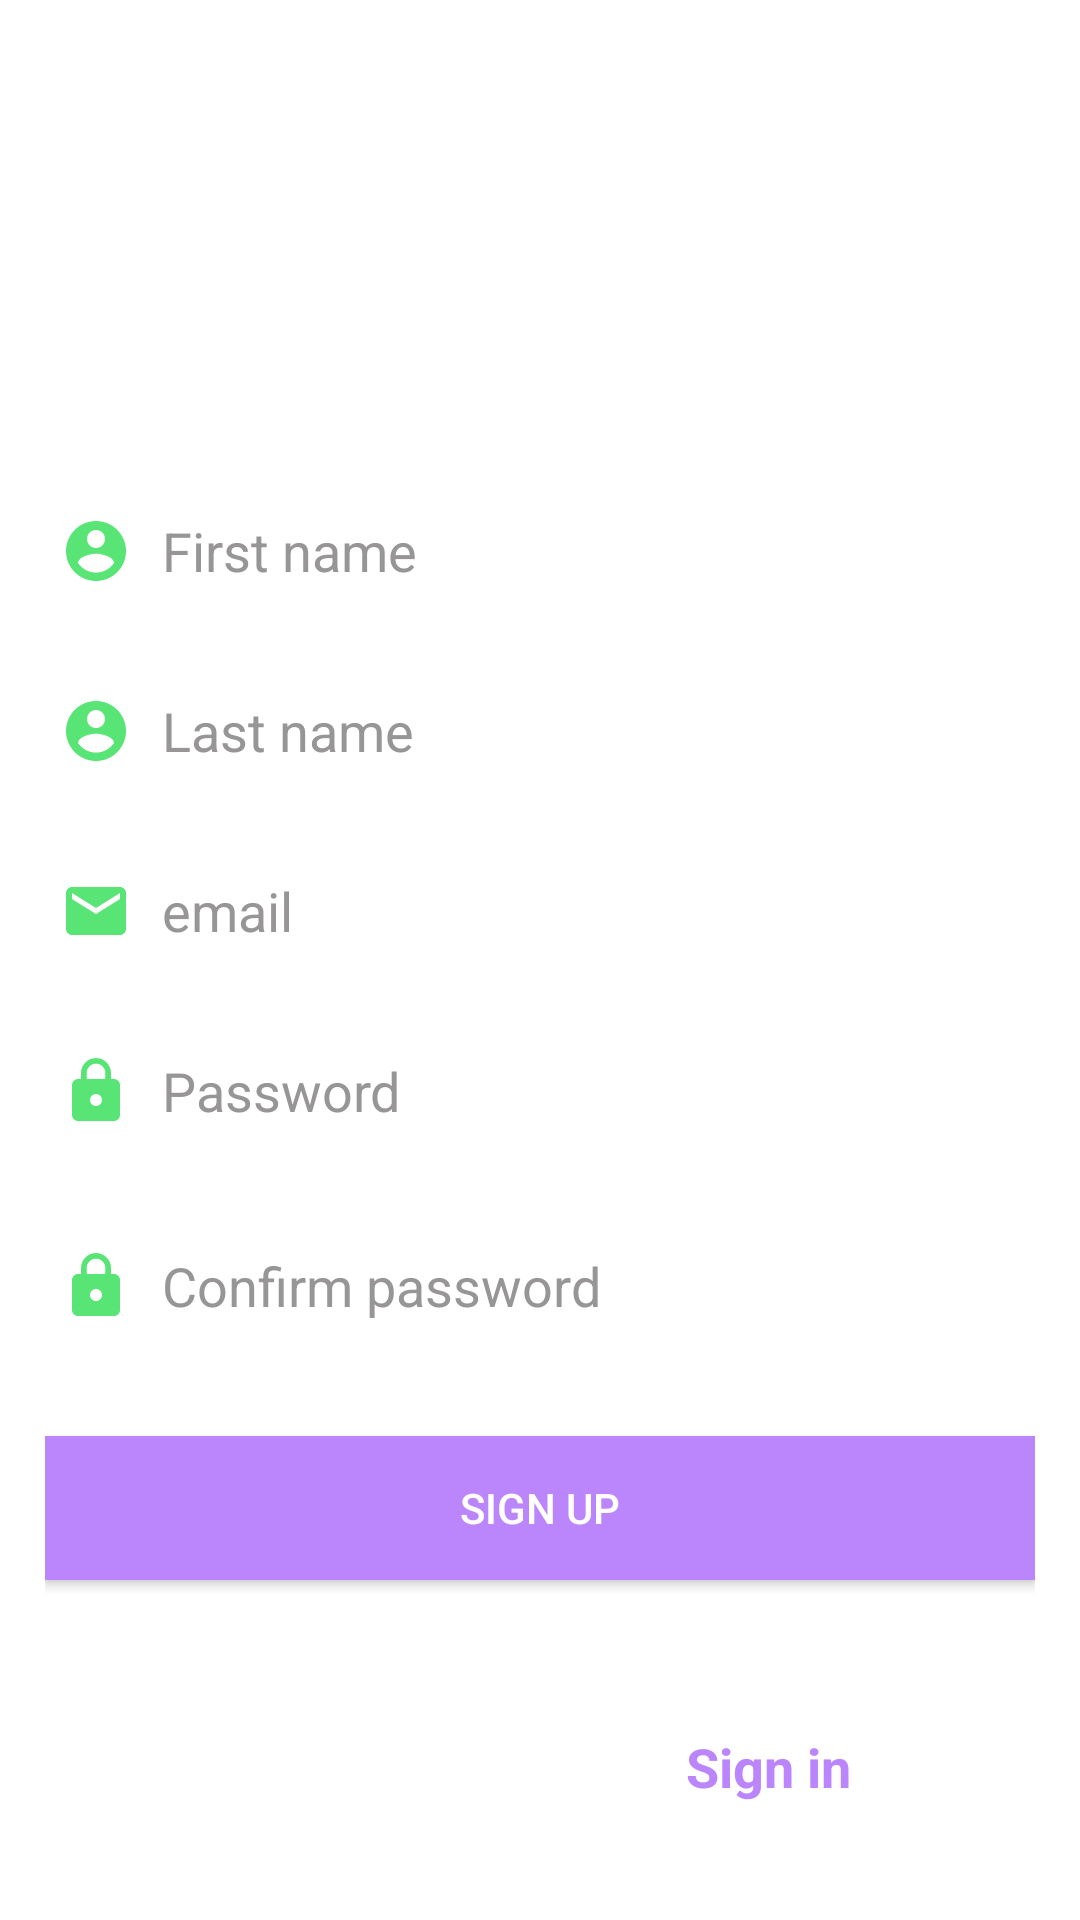

Produce the Android XML layout that renders to this screen, including the resource entries it uses.
<!-- AndroidManifest.xml: application theme Theme.AndroidServer -->
<!-- res/layout/activity_sign_up.xml -->
<?xml version="1.0" encoding="utf-8"?>
<RelativeLayout xmlns:android="http://schemas.android.com/apk/res/android"
    xmlns:app="http://schemas.android.com/apk/res-auto"
    xmlns:tools="http://schemas.android.com/tools"
    android:layout_width="match_parent"
    android:background="@drawable/background"
    android:layout_height="match_parent"
    android:layout_centerVertical="true"
    android:padding="15dp"
    tools:context=".screen.LoginActivity">
    <TextView
        android:layout_marginTop="100dp"
        android:layout_width="match_parent"
        android:layout_height="wrap_content"
        android:text="Sign Up"
        android:id="@+id/mtxTtile"
        android:textSize="25dp"
        android:textColor="@color/white"
        android:textStyle="bold"/>
    <com.google.android.material.textfield.TextInputEditText
        android:textColor="@color/white"
        android:textColorHint="#979595"
        android:layout_below="@id/mtxTtile"
        android:paddingStart="5dp"
        android:background="@null"
        android:drawableStart="@drawable/account"
        android:drawablePadding="10dp"
        android:layout_width="match_parent"
        android:id="@+id/medfirstname"
        app:hintAnimationEnabled="true"
        android:hint="First name"
        android:layout_marginTop="10dp"
        android:layout_height="50dp"
        android:inputType="textEmailAddress"
        app:errorEnabled="true"
        tools:ignore="RtlSymmetry">
    </com.google.android.material.textfield.TextInputEditText>
    <com.google.android.material.textfield.TextInputEditText
        android:textColorHint="#979595"
        android:textColor="@color/white"
        android:layout_below="@id/medfirstname"
        android:paddingStart="5dp"
        android:background="@null"
        android:drawableStart="@drawable/account"
        android:drawablePadding="10dp"
        android:layout_width="match_parent"
        android:id="@+id/medlastname"
        app:hintAnimationEnabled="true"
        android:hint="Last name"
        android:layout_marginTop="10dp"
        android:layout_height="50dp"
        android:inputType="textEmailAddress"
        app:errorEnabled="true"
        tools:ignore="RtlSymmetry">
    </com.google.android.material.textfield.TextInputEditText>
    <com.google.android.material.textfield.TextInputEditText
        android:textColorHint="#979595"
        android:textColor="@color/white"
        android:layout_below="@id/medlastname"
        android:paddingStart="5dp"
        android:background="@null"
        android:drawableStart="@drawable/ic_baseline_email_24"
        android:drawablePadding="10dp"
        android:layout_width="match_parent"
        android:id="@+id/medemail"
        app:hintAnimationEnabled="true"
        android:hint="email"
        android:layout_marginTop="10dp"
        android:layout_height="50dp"
        android:inputType="textEmailAddress"
        app:errorEnabled="true"
        tools:ignore="RtlSymmetry">
    </com.google.android.material.textfield.TextInputEditText>

    <com.google.android.material.textfield.TextInputEditText
        android:textColorHint="#979595"
        android:textColor="@color/white"
        android:layout_below="@id/medemail"
        android:paddingStart="5dp"
        android:background="@null"
        android:drawablePadding="10dp"
        android:drawableStart="@drawable/ic_baseline_lock_24"
        android:layout_marginTop="10dp"
        android:layout_width="match_parent"
        android:id="@+id/medpassword"
        android:hint="Password"
        app:passwordToggleEnabled="true"
        android:layout_height="50dp"
        android:inputType="textPassword"
        app:errorEnabled="true">
    </com.google.android.material.textfield.TextInputEditText>
    <com.google.android.material.textfield.TextInputEditText
        android:textColorHint="#979595"
        android:textColor="@color/white"
        android:layout_below="@id/medpassword"
        android:paddingStart="5dp"
        android:background="@null"
        android:drawableStart="@drawable/ic_baseline_lock_24"
        android:drawablePadding="10dp"
        android:layout_width="match_parent"
        android:id="@+id/medconfirmpassword"
        app:hintAnimationEnabled="true"
        android:hint="Confirm password"
        android:layout_marginTop="15dp"
        android:layout_height="50dp"
        android:inputType="textPassword"
        app:errorEnabled="true"
        tools:ignore="RtlSymmetry">
    </com.google.android.material.textfield.TextInputEditText>
    <Button
        android:background="@color/purple_200"
        android:layout_below="@id/medconfirmpassword"
        android:gravity="center"
        android:layout_marginTop="25dp"
        android:layout_width="match_parent"
        android:layout_height="wrap_content"
        android:id="@+id/mbtnLg"
        android:textColor="#ffffffff"
        android:text="Sign Up"/>
    <RelativeLayout
        android:layout_marginTop="20dp"
        android:layout_below="@id/mbtnLg"
        android:layout_weight="1"
        android:layout_width="match_parent"
        android:layout_height="wrap_content">
        <LinearLayout
            android:layout_marginTop="20dp"
            android:layout_centerHorizontal="true"
            android:orientation="horizontal"
            android:layout_width="wrap_content"
            android:layout_height="wrap_content">
            <TextView
                android:gravity="right"
                android:layout_marginStart="15dp"
                android:textSize="15dp"
                android:textColor="@color/white"
                android:layout_marginTop="10dp"
                android:id="@+id/mtxquestion"
                android:layout_width="wrap_content"
                android:layout_height="wrap_content"
                android:text="I haeve an account."
                tools:ignore="SpUsage" />
            <TextView
                android:textColor="@color/purple_200"
                android:layout_marginStart="8dp"
                android:textSize="18dp"
                android:textStyle="bold"
                android:layout_marginTop="10dp"
                android:id="@+id/mtvchange"
                android:layout_width="wrap_content"
                android:layout_height="wrap_content"
                android:text="Sign in"
                tools:ignore="SpUsage" />
        </LinearLayout>
    </RelativeLayout>
    <ProgressBar
        android:visibility="invisible"
        android:background="@color/purple_200"
        android:layout_width="wrap_content"
        android:layout_height="wrap_content"
        android:layout_centerHorizontal="true"
        android:layout_centerVertical="true"
        android:id="@+id/progrssbar"/>
</RelativeLayout>
<!-- resources referenced by this layout -->
<resources>
  <!-- drawable account (drawable) -->
  <vector android:height="24dp" android:tint="#59E575"
      android:viewportHeight="24" android:viewportWidth="24"
      android:width="24dp" xmlns:android="http://schemas.android.com/apk/res/android">
      <path android:fillColor="@android:color/white" android:pathData="M12,2C6.48,2 2,6.48 2,12s4.48,10 10,10 10,-4.48 10,-10S17.52,2 12,2zM12,5c1.66,0 3,1.34 3,3s-1.34,3 -3,3 -3,-1.34 -3,-3 1.34,-3 3,-3zM12,19.2c-2.5,0 -4.71,-1.28 -6,-3.22 0.03,-1.99 4,-3.08 6,-3.08 1.99,0 5.97,1.09 6,3.08 -1.29,1.94 -3.5,3.22 -6,3.22z"/>
  </vector>
  <!-- drawable ic_baseline_email_24 (drawable) -->
  <vector android:height="24dp" android:tint="#59E575"
      android:viewportHeight="24" android:viewportWidth="24"
      android:width="24dp" xmlns:android="http://schemas.android.com/apk/res/android">
      <path android:fillColor="@android:color/white" android:pathData="M20,4L4,4c-1.1,0 -1.99,0.9 -1.99,2L2,18c0,1.1 0.9,2 2,2h16c1.1,0 2,-0.9 2,-2L22,6c0,-1.1 -0.9,-2 -2,-2zM20,8l-8,5 -8,-5L4,6l8,5 8,-5v2z"/>
  </vector>
  <!-- drawable ic_baseline_lock_24 (drawable) -->
  <vector android:height="24dp" android:tint="#59E575"
      android:viewportHeight="24" android:viewportWidth="24"
      android:width="24dp" xmlns:android="http://schemas.android.com/apk/res/android">
      <path android:fillColor="@android:color/white" android:pathData="M18,8h-1L17,6c0,-2.76 -2.24,-5 -5,-5S7,3.24 7,6v2L6,8c-1.1,0 -2,0.9 -2,2v10c0,1.1 0.9,2 2,2h12c1.1,0 2,-0.9 2,-2L20,10c0,-1.1 -0.9,-2 -2,-2zM12,17c-1.1,0 -2,-0.9 -2,-2s0.9,-2 2,-2 2,0.9 2,2 -0.9,2 -2,2zM15.1,8L8.9,8L8.9,6c0,-1.71 1.39,-3.1 3.1,-3.1 1.71,0 3.1,1.39 3.1,3.1v2z"/>
  </vector>
  <style name="Theme.AndroidServer" parent="Theme.MaterialComponents.Light.NoActionBar">
          
          <item name="colorPrimary">@color/purple_500</item>
          <item name="colorPrimaryVariant">@color/purple_700</item>
          <item name="colorOnPrimary">@color/white</item>
          
          <item name="colorSecondary">@color/teal_200</item>
          <item name="colorSecondaryVariant">@color/teal_700</item>
          <item name="colorOnSecondary">@color/white</item>
          
          <item name="android:statusBarColor" tools:targetApi="l">?attr/colorPrimaryVariant</item>
          
      </style>
  <!-- not gathered from this repository: default colours our renderer supplied (Android Studio template values) -->
  <color name="purple_200">#FFBB86FC</color>
  <color name="purple_500">#FF6200EE</color>
  <color name="purple_700">#FF3700B3</color>
  <color name="teal_200">#FF03DAC5</color>
  <color name="teal_700">#FF018786</color>
  <color name="white">#FFFFFFFF</color>
</resources>
